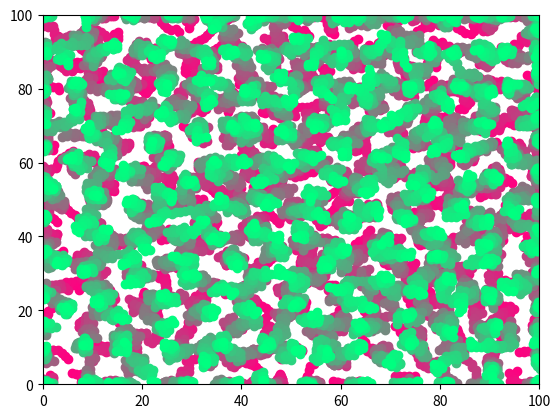

Python code for this plot:
import numpy as np
import matplotlib.pyplot as plt
import random


def make_step(dancer, ax):
    if ax == 'x':
        return dancer.x + dancer.speed * np.cos(dancer.direction)
    if ax == 'y':
        return dancer.y + dancer.speed * np.sin(dancer.direction)


def create_blocks(x, y, ignore_r, b_half_r):
    blocks = [[x + ignore_r, x + ignore_r + 2 * b_half_r, y + b_half_r, y - b_half_r],  # east
              [x + ignore_r, x + ignore_r + 2 * b_half_r, y + ignore_r + 2 * b_half_r, y + ignore_r],  # north east
              [x - b_half_r, x + b_half_r, y + ignore_r + 2 * b_half_r, y + ignore_r],  # north
              [x - ignore_r - 2 * b_half_r, x - ignore_r, y + ignore_r + 2 * b_half_r, y + ignore_r],  # north west
              [x - ignore_r - 2 * b_half_r, x - ignore_r, y + b_half_r, y - b_half_r],  # west
              [x - ignore_r - 2 * b_half_r, x - ignore_r, y - ignore_r, y - ignore_r - 2 * b_half_r],  # south west
              [x - b_half_r, x + b_half_r, y - ignore_r, y - ignore_r - 2 * b_half_r],  # south
              [x + ignore_r, x + ignore_r + 2 * b_half_r, y - ignore_r, y - ignore_r - 2 * b_half_r]]  # south ease
    return blocks


def get_not_allowed_directions(x, y, cur_room, ignore_r):
    not_allowed = []
    if x < ignore_r:
        not_allowed.extend([3, 4, 5, 2, 6])
    if x > cur_room.width - ignore_r:
        not_allowed.extend([0, 1, 7 , 2, 6])
    if y < ignore_r:
        not_allowed.extend([5, 6, 7, 4, 0])
    if y > cur_room.height - ignore_r:
        not_allowed.extend([1, 2, 3, 4, 0])

    return not_allowed


def calc_new_theta(dancer, dir_noise):
    global room
    # interaction_r = 1
    # nn_dancers = find_nn_dancers(dancer.x, dancer.y, room)
    block_arg = find_new_theta_with_blocks(dancer.x, dancer.y, room)
    new_theta = (np.random.uniform()-0.5) * dir_noise + block_arg * np.pi / 4
    return new_theta


def find_new_theta_with_blocks(x, y, room):
    # all_locations = np.array([[dancer.x, dancer.y] for dancer in room.dancers])
    ignore_r = 0.0
    b_half_r = room.height / 20
    blocks = create_blocks(x, y, ignore_r, b_half_r)

    blocks_occupation = calc_block_occupancy(room, blocks)
    not_allowed = get_not_allowed_directions(x, y, room, ignore_r)
    for ind in not_allowed:
        blocks_occupation[ind] = 9999

    best_directions = np.where(blocks_occupation == blocks_occupation.min())

    new_direction = random.choice(best_directions[0])

    return new_direction


def calc_block_occupancy(cur_room, blocks):
    blocks_occupation = np.zeros(8)
    for ii, dancer in enumerate(cur_room.dancers):
        x, y = dancer.x, dancer.y
        for n, block in enumerate(blocks):
            if (x > block[0]) and (x < block[1]) and (y < block[2]) and (y > block[3]):
                blocks_occupation[n] += 1
    return blocks_occupation


def find_nn_dancers(x, y, room):
    all_locations = np.array([[dancer.x, dancer.y] for dancer in room.dancers])
    relative_locations = all_locations - np.array([location_x, y])
    dists = (relative_locations[:, 0]**2 + relative_locations[:, 1]**2)**0.5
    directions = np.arctan(relative_locations[:, 1]/relative_locations[:, 0])
    return 0


class Room:
    # object of all dancers and room
    def __init__(self, n_dancers, width, height, num_iters, speed_noise, dancers_speed):
        self.width = width
        self.height = height
        self.n_dancers = n_dancers
        self.num_iters = num_iters
        self.noise = speed_noise
        self.dancers = []
        self.create_dancers(dancers_speed)
        self.iter = 0

    def update_dancers(self):
        for n, dancer in enumerate(self.dancers):
            dancer.update_speed(self.noise)
        for n, dancer in enumerate(self.dancers):
            dancer.make_step()
            if dancer.out_of_bounds:
                a = 1

    def create_dancers(self, dancers_speed):
            for n in range(self.n_dancers):
                self.dancers.append(Dancer(self.width, self.height, dancers_speed))

    def draw_room(self):
        # plt.figure()
        axes = plt.gca()
        axes.set_xlim([0, self.width])
        axes.set_ylim([0, self.height])
        color = [1-self.iter/self.num_iters, self.iter/self.num_iters, 0.5]
        locs = np.array([[dancer.x, dancer.y] for dancer in self.dancers])
        plt.scatter(locs[:, 0], locs[:, 1], c=color)


class Dancer:
    # dancer in room
    def __init__(self, width, height, speed):
        self.x = random.uniform(0, width)
        self.y = random.uniform(0, height)
        self.speed = speed
        self.direction = random.uniform(0, 2 * np.pi)
        self.room_height = height
        self.room_width = width

    def update_speed(self, dir_noise):
        # y = self.y
        # if 95<y<105:
        #     a = 1
        new_theta = calc_new_theta(self, dir_noise)
        # self.direction = (self.direction + new_theta) / 2
        self.direction = new_theta

    def make_step(self):
        global room
        self.x = make_step(self, 'x')
        self.y = make_step(self, 'y')

    def out_of_bounds(self):
        out_of_bounds = False
        if (self.y > self.room_height) or (self.y < 0):
            out_of_bounds = True
        if (self.x > self.room_width) or (self.x < 0):
            out_of_bounds = True
        return out_of_bounds


noise = 1
# room = Room(n_dancers=200, width=100, height=100, num_iters=100, speed_noise=0, dancers_speed=2)
room = Room(n_dancers=200, width=100, height=100, num_iters=100, speed_noise=0.5, dancers_speed=1)
room.draw_room()
# for iter in range(room.num_iters):
while room.iter < room.num_iters:
    room.iter += 1
    room.update_dancers()
    room.draw_room()


